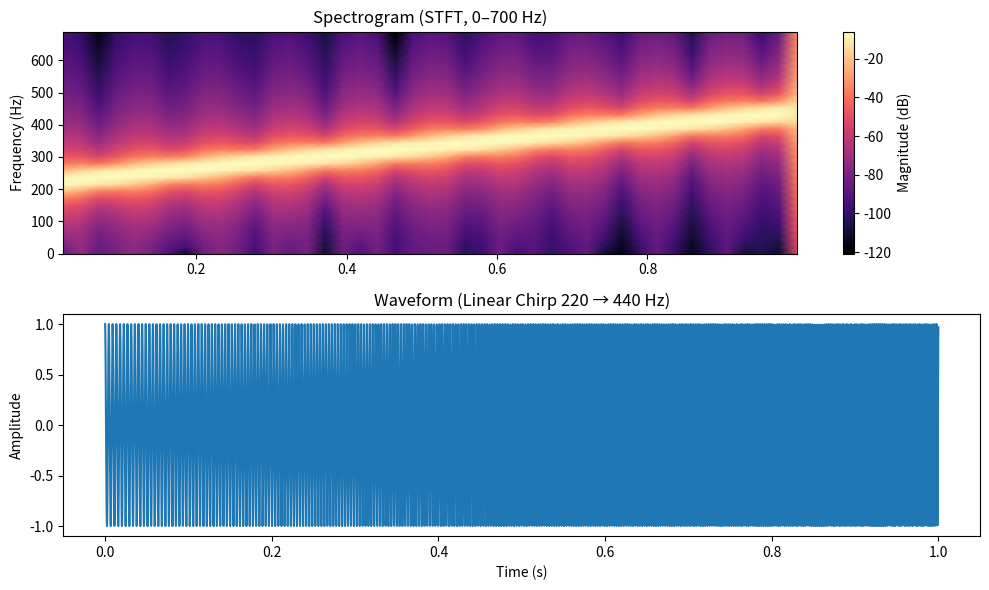

The matplotlib source for this figure:
# filename: spectrogram_numpy_demo_annotated.py
# 목표:
# - 1초 길이의 선형 처프 신호(220 Hz → 440 Hz)를 생성한다.
# - 단시간 푸리에 변환(STFT)으로 스펙트로그램을 계산한다.
# - 스펙트로그램(0~700 Hz)과 원 신호 파형을 위/아래 두 개의 서브플롯으로 시각화한다.

import numpy as np
import matplotlib.pyplot as plt
from scipy.signal import stft  # STFT 계산을 위한 함수

# 1) 신호(선형 처프) 만들기 ------------------------------------------------------
fs = 11025            # 샘플레이트(Hz). 1초에 몇 개의 샘플을 찍을지 결정. 11.025 kHz는 가벼운 예제에 적절
T = 1.0               # 신호 길이(초). 1초짜리 신호를 만든다
t = np.linspace(      # 시간축 벡터 생성: 0초부터 T초 직전까지 균일한 간격으로 샘플 생성
    0, T, int(fs*T), endpoint=False
)

f0, f1 = 220.0, 440.0 # 시작 주파수 220 Hz, 끝 주파수 440 Hz
k = (f1 - f0) / T     # 선형 처프의 주파수 변화율(Hz/s). 1초 동안 220 Hz만큼 증가

# 선형 처프의 위상 식:
# θ(t) = 2π [ f0 * t + (1/2) * k * t^2 ]
# 주파수 f(t)가 f0 + k t이므로, 위상은 주파수의 시간 적분으로 얻는다.
phase = 2*np.pi * (f0*t + 0.5*k*t**2)

# 코사인으로 실제 신호 y(t) 생성. float32는 오디오/시각화에 충분하고 메모리 절약에도 유리
x = np.cos(phase).astype(np.float32)

# 2) STFT로 스펙트로그램 만들기 ---------------------------------------------------
# STFT 핵심 파라미터:
# - nperseg: 창 길이(프레임 길이). 길수록 주파수 해상도↑, 시간 해상도↓
# - noverlap: 프레임 간 겹침 샘플 수. 보통 50~75%가 무난
# - window: 창 함수(Hann, Hamming 등). 새는 스펙트럼 에너지를 줄여 깔끔한 피크를 도와줌
nperseg = 512
noverlap = nperseg // 2        # 50% 겹침
win = np.hanning(nperseg)      # 해밍/한을 주로 사용. 여기서는 Hann 창

# stft는 복소수 행렬 Zxx와 그에 대응하는 주파수 벡터 f(Hz), 시간 벡터 tt(초)를 반환
# - Zxx.shape = (주파수빈 수, 시간프레임 수)
f, tt, Zxx = stft(
    x, fs=fs, window=win, nperseg=nperseg, noverlap=noverlap, boundary=None
)

# 복소수 STFT의 크기(magnitude)를 취해 스펙트로그램의 “세기”를 만든다
S = np.abs(Zxx)

# 3) 700 Hz 이하만 잘라 보기(저역만 확대하여 처프 증가가 더 선명하게 보이도록) -------
high = 700
# 주파수 벡터 f 중 high 이하인 인덱스만 선택. 비교 연산 후 where로 인덱스 얻기
hi_idx = np.where(f <= high)[0]

# 시각화에 쓸 주파수축(f_plot)과 해당 대역만 잘라낸 스펙트로그램(S_plot)
f_plot = f[hi_idx]
S_plot = S[hi_idx, :]

# 4) 시각화 -----------------------------------------------------------------------
plt.figure(figsize=(10, 6))  # 전체 그림 크기

# (윗그림) 스펙트로그램: 시간 vs 주파수 vs 에너지
plt.subplot(2, 1, 1)

# dB 스케일로 변환: 20*log10(|S|). 아주 작은 값은 로그에서 -inf가 되지 않게 바닥값을 둔다
S_db = 20 * np.log10(np.maximum(S_plot, 1e-10))

# pcolormesh로 컬러 맵 그리기
# - x축: 시간(tt), y축: 주파수(f_plot), 색: dB 값(S_db)
# - shading="gouraud"는 렌더링을 부드럽게
plt.pcolormesh(tt, f_plot, S_db, shading="gouraud", cmap="magma")

plt.title("Spectrogram (STFT, 0–700 Hz)")  # 제목
plt.ylabel("Frequency (Hz)")               # y축 라벨
cbar = plt.colorbar()                      # 색상바(크기 기준)
cbar.set_label("Magnitude (dB)")           # 색상바 라벨

# (아랫그림) 원 신호 파형
plt.subplot(2, 1, 2)
plt.plot(t, x)                             # 시간-진폭 파형
plt.title("Waveform (Linear Chirp 220 → 440 Hz)")
plt.xlabel("Time (s)")                     # x축 라벨
plt.ylabel("Amplitude")                    # y축 라벨(진폭이므로 dB 아님)

plt.tight_layout()                         # 서브플롯 간격 자동 조정
plt.show()
